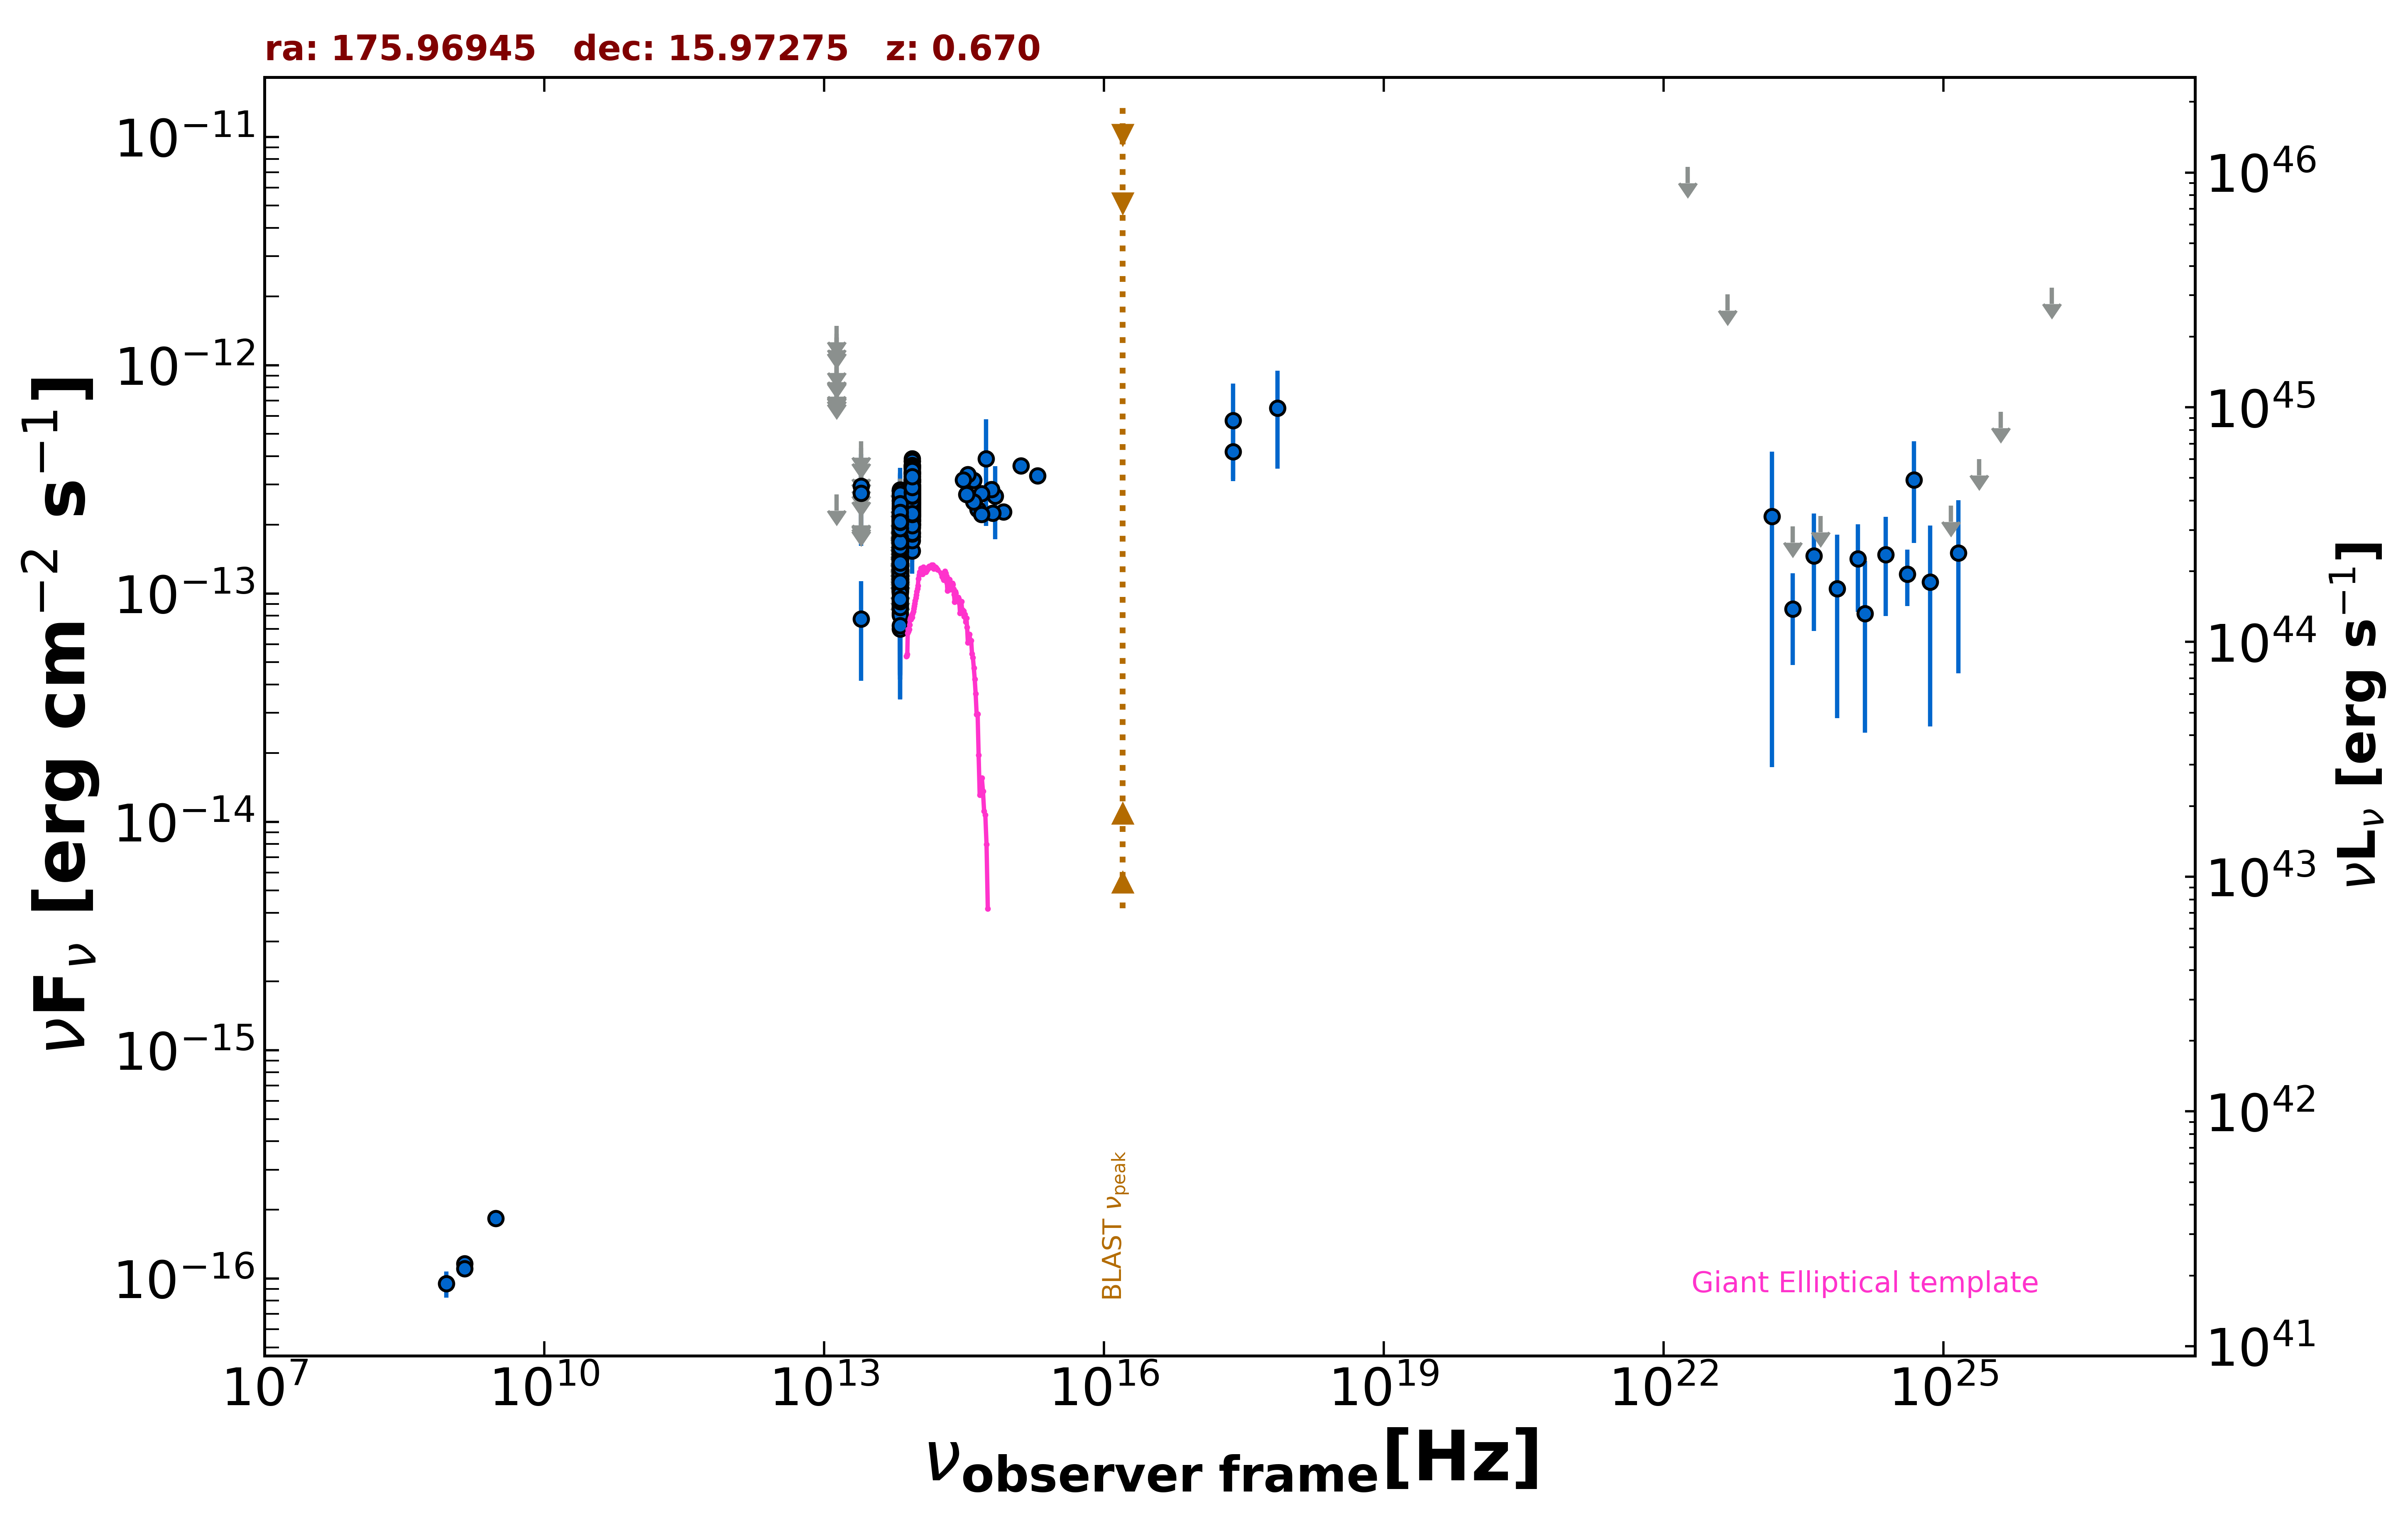

Source data for this figure (header and first rows):
freq., flux, err_flux, MJD_start, MJD_end, flag, catalog, reference
1.400e+09, 1.163e-16, 1.900e-18, 55000, 55000, , FIRST, White et al. 1997  ApJ  475 479
1.400e+09, 1.106e-16, 7.000e-18, 55000, 55000, , NVSS, Condon et al. 1998  AJ  115  1693
8.870e+08, 9.491e-17, 1.241e-17, 55000, 55000, , RACS, Hale et al. 2021  PASA  38  e058
3.000e+09, 1.835e-16, 9.000e-18, 55000, 55000, , VLASSQL, Gordon et al. 2021  ApJS  255  30
2.418e+17, 5.739e-13, 2.571e-13, 55000, 55000, , XMMSL2, Saxton et al. 2008  A&A  480  611
7.253e+17, 6.501e-13, 2.980e-13, 55000, 55000, , XMMSL2, Saxton et al. 2008  A&A  480  611
2.418e+17, 4.176e-13, 1.071e-13, 55000, 55000, , RASS, Boller et al. 2016  A&A  103  1
8.817e+13, 2.512e-13, 2.400e-15, 55000, 55000, , UNWISE, Schlafly et al. 2019  ApJS  240  30
6.517e+13, 1.533e-13, 3.500e-15, 55000, 55000, , UNWISE, Schlafly et al. 2019  ApJS  240  30
8.817e+13, 3.169e-13, 9.600e-15, 55000, 55000, , WISE, Wright et al. 2010  AJ  140  1868
6.517e+13, 1.985e-13, 9.150e-15, 55000, 55000, , WISE, Wright et al. 2010  AJ  140  1868
2.498e+13, 7.747e-14, 3.599e-14, 55000, 55000, , WISE, Wright et al. 2010  AJ  140  1868
1.363e+13, 2.716e-13, 0.000e+00, 55000, 55000, UL, WISE, Wright et al. 2010  AJ  140  1868
8.817e+13, 2.623e-13, 3.195e-14, 56818, 56818, , NEOWISE, Mainzer et al. 2014  ApJ  792  30
6.517e+13, 1.339e-13, 6.604e-14, 56818, 56818, , NEOWISE, Mainzer et al. 2014  ApJ  792  30
8.817e+13, 2.604e-13, 3.005e-14, 56818, 56818, , NEOWISE, Mainzer et al. 2014  ApJ  792  30
6.517e+13, 1.159e-13, 4.771e-14, 56818, 56818, , NEOWISE, Mainzer et al. 2014  ApJ  792  30
8.817e+13, 2.824e-13, 3.155e-14, 56818, 56818, , NEOWISE, Mainzer et al. 2014  ApJ  792  30
6.517e+13, 1.113e-13, 5.299e-14, 56818, 56818, , NEOWISE, Mainzer et al. 2014  ApJ  792  30
8.817e+13, 2.727e-13, 2.645e-14, 56818, 56818, , NEOWISE, Mainzer et al. 2014  ApJ  792  30
6.517e+13, 1.894e-13, 3.740e-14, 56818, 56818, , NEOWISE, Mainzer et al. 2014  ApJ  792  30
8.817e+13, 2.583e-13, 2.910e-14, 56818, 56818, , NEOWISE, Mainzer et al. 2014  ApJ  792  30
6.517e+13, 1.679e-13, 0.000e+00, 56818, 56818, UL, NEOWISE, Mainzer et al. 2014  ApJ  792  30
8.817e+13, 2.747e-13, 3.195e-14, 56818, 56818, , NEOWISE, Mainzer et al. 2014  ApJ  792  30
6.517e+13, 2.656e-13, 3.850e-14, 56818, 56818, , NEOWISE, Mainzer et al. 2014  ApJ  792  30
8.817e+13, 2.631e-13, 2.770e-14, 56818, 56818, , NEOWISE, Mainzer et al. 2014  ApJ  792  30
6.517e+13, 1.457e-13, 4.160e-14, 56818, 56818, , NEOWISE, Mainzer et al. 2014  ApJ  792  30
8.817e+13, 2.847e-13, 4.130e-14, 56817, 56817, , NEOWISE, Mainzer et al. 2014  ApJ  792  30
6.517e+13, 1.367e-13, 3.760e-14, 56817, 56817, , NEOWISE, Mainzer et al. 2014  ApJ  792  30
8.817e+13, 2.879e-13, 3.030e-14, 56817, 56817, , NEOWISE, Mainzer et al. 2014  ApJ  792  30
6.517e+13, 2.145e-13, 4.375e-14, 56817, 56817, , NEOWISE, Mainzer et al. 2014  ApJ  792  30
8.817e+13, 2.689e-13, 2.700e-14, 56817, 56817, , NEOWISE, Mainzer et al. 2014  ApJ  792  30
6.517e+13, 1.509e-13, 4.675e-14, 56817, 56817, , NEOWISE, Mainzer et al. 2014  ApJ  792  30
8.817e+13, 2.437e-13, 2.765e-14, 56818, 56818, , NEOWISE, Mainzer et al. 2014  ApJ  792  30
6.517e+13, 2.019e-13, 4.080e-14, 56818, 56818, , NEOWISE, Mainzer et al. 2014  ApJ  792  30
8.817e+13, 2.871e-13, 2.910e-14, 56818, 56818, , NEOWISE, Mainzer et al. 2014  ApJ  792  30
6.517e+13, 1.479e-13, 4.380e-14, 56818, 56818, , NEOWISE, Mainzer et al. 2014  ApJ  792  30
8.817e+13, 2.892e-13, 2.645e-14, 57535, 57535, , NEOWISE, Mainzer et al. 2014  ApJ  792  30
6.517e+13, 1.331e-13, 4.588e-14, 57535, 57535, , NEOWISE, Mainzer et al. 2014  ApJ  792  30
8.817e+13, 2.898e-13, 2.515e-14, 57535, 57535, , NEOWISE, Mainzer et al. 2014  ApJ  792  30
6.517e+13, 1.946e-13, 3.570e-14, 57535, 57535, , NEOWISE, Mainzer et al. 2014  ApJ  792  30
8.817e+13, 2.982e-13, 2.885e-14, 57536, 57536, , NEOWISE, Mainzer et al. 2014  ApJ  792  30
6.517e+13, 1.213e-13, 3.777e-14, 57536, 57536, , NEOWISE, Mainzer et al. 2014  ApJ  792  30
8.817e+13, 3.795e-13, 3.430e-14, 57535, 57535, , NEOWISE, Mainzer et al. 2014  ApJ  792  30
6.517e+13, 1.804e-13, 3.595e-14, 57535, 57535, , NEOWISE, Mainzer et al. 2014  ApJ  792  30
8.817e+13, 2.855e-13, 2.710e-14, 57536, 57536, , NEOWISE, Mainzer et al. 2014  ApJ  792  30
6.517e+13, 1.112e-13, 4.148e-14, 57536, 57536, , NEOWISE, Mainzer et al. 2014  ApJ  792  30
8.817e+13, 3.510e-13, 2.880e-14, 57535, 57535, , NEOWISE, Mainzer et al. 2014  ApJ  792  30
6.517e+13, 1.838e-13, 4.095e-14, 57535, 57535, , NEOWISE, Mainzer et al. 2014  ApJ  792  30
8.817e+13, 2.775e-13, 2.665e-14, 57535, 57535, , NEOWISE, Mainzer et al. 2014  ApJ  792  30
6.517e+13, 1.577e-13, 4.735e-14, 57535, 57535, , NEOWISE, Mainzer et al. 2014  ApJ  792  30
8.817e+13, 2.712e-13, 2.525e-14, 57536, 57536, , NEOWISE, Mainzer et al. 2014  ApJ  792  30
6.517e+13, 1.490e-13, 4.070e-14, 57536, 57536, , NEOWISE, Mainzer et al. 2014  ApJ  792  30
8.817e+13, 2.798e-13, 2.450e-14, 57536, 57536, , NEOWISE, Mainzer et al. 2014  ApJ  792  30
6.517e+13, 2.195e-13, 7.010e-14, 57536, 57536, , NEOWISE, Mainzer et al. 2014  ApJ  792  30
8.817e+13, 2.287e-13, 2.555e-14, 57535, 57535, , NEOWISE, Mainzer et al. 2014  ApJ  792  30
6.517e+13, 1.420e-13, 3.690e-14, 57535, 57535, , NEOWISE, Mainzer et al. 2014  ApJ  792  30
8.817e+13, 2.377e-13, 2.720e-14, 57004, 57004, , NEOWISE, Mainzer et al. 2014  ApJ  792  30
6.517e+13, 2.242e-13, 7.900e-14, 57004, 57004, , NEOWISE, Mainzer et al. 2014  ApJ  792  30
8.817e+13, 2.216e-13, 3.030e-14, 57004, 57004, , NEOWISE, Mainzer et al. 2014  ApJ  792  30
... 539 more rows
